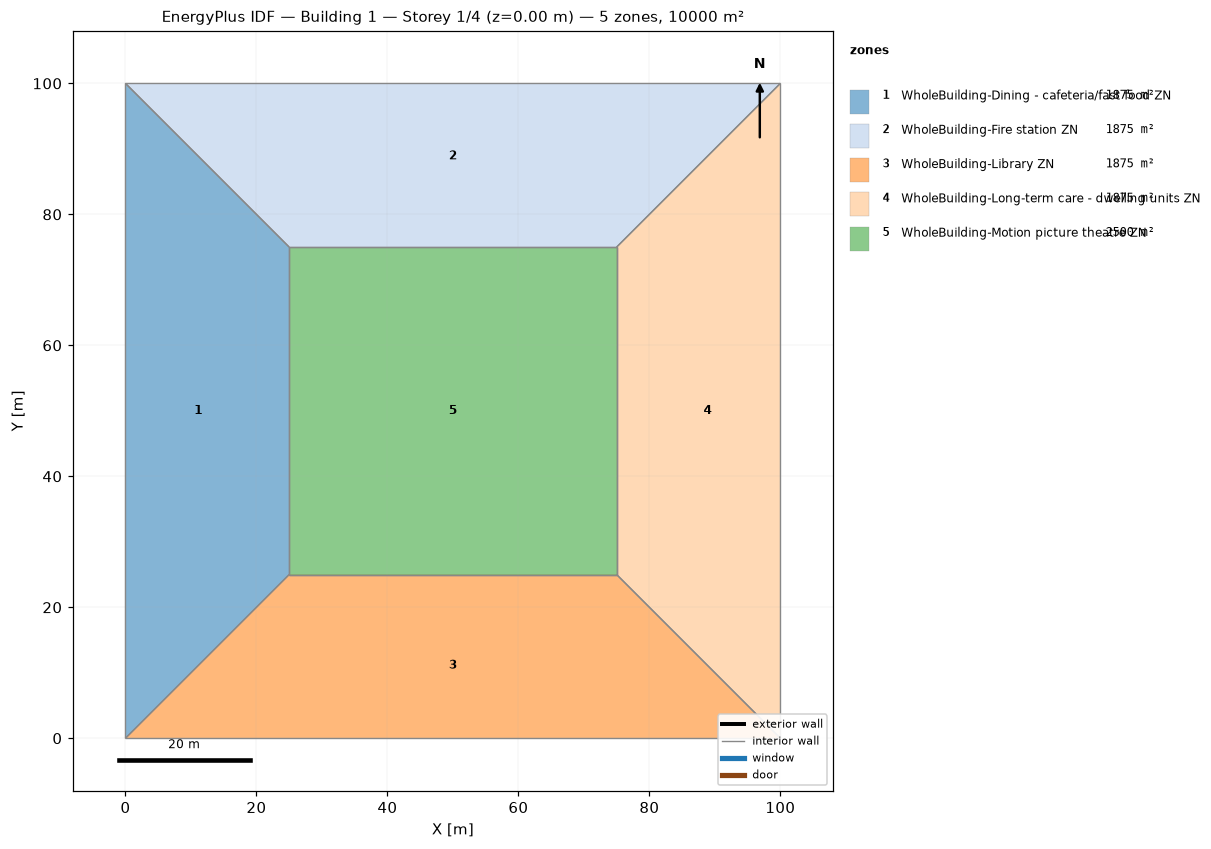
=== STOREY PLAN SPEC (per zone: floor XY polygon, exterior-wall plan segments, windows/doors) ===
zone 1: WholeBuilding-Dining - cafeteria/fast food ZN  (1875.0 m²)
  floor: (0.00, 0.00) (0.00, 100.00) (25.00, 75.00) (25.00, 25.00)
  interior walls: 4
zone 2: WholeBuilding-Fire station ZN  (1875.0 m²)
  floor: (0.00, 100.00) (100.00, 100.00) (75.00, 75.00) (25.00, 75.00)
  interior walls: 4
zone 3: WholeBuilding-Library ZN  (1875.0 m²)
  floor: (100.00, 0.00) (0.00, 0.00) (25.00, 25.00) (75.00, 25.00)
  interior walls: 4
zone 4: WholeBuilding-Long-term care - dwelling units ZN  (1875.0 m²)
  floor: (100.00, 100.00) (100.00, 0.00) (75.00, 25.00) (75.00, 75.00)
  interior walls: 4
zone 5: WholeBuilding-Motion picture theatre ZN  (2500.0 m²)
  floor: (25.00, 25.00) (25.00, 75.00) (75.00, 75.00) (75.00, 25.00)
  interior walls: 4

=== DERIVED (storey summary) ===
Building: Building 1
Storey: 1 of 4  (floor level z = 0.00 m)
Storey gross floor area: 10000.0 m²
Zones on this storey: 5
  - WholeBuilding-Dining - cafeteria/fast food ZN: floor 1875.0 m²
  - WholeBuilding-Fire station ZN: floor 1875.0 m²
  - WholeBuilding-Library ZN: floor 1875.0 m²
  - WholeBuilding-Long-term care - dwelling units ZN: floor 1875.0 m²
  - WholeBuilding-Motion picture theatre ZN: floor 2500.0 m²
Zone adjacency (shared interzone walls):
  - WholeBuilding-Dining - cafeteria/fast food ZN ↔ WholeBuilding-Fire station ZN
  - WholeBuilding-Dining - cafeteria/fast food ZN ↔ WholeBuilding-Library ZN
  - WholeBuilding-Dining - cafeteria/fast food ZN ↔ WholeBuilding-Motion picture theatre ZN
  - WholeBuilding-Fire station ZN ↔ WholeBuilding-Long-term care - dwelling units ZN
  - WholeBuilding-Fire station ZN ↔ WholeBuilding-Motion picture theatre ZN
  - WholeBuilding-Library ZN ↔ WholeBuilding-Long-term care - dwelling units ZN
  - WholeBuilding-Library ZN ↔ WholeBuilding-Motion picture theatre ZN
  - WholeBuilding-Long-term care - dwelling units ZN ↔ WholeBuilding-Motion picture theatre ZN